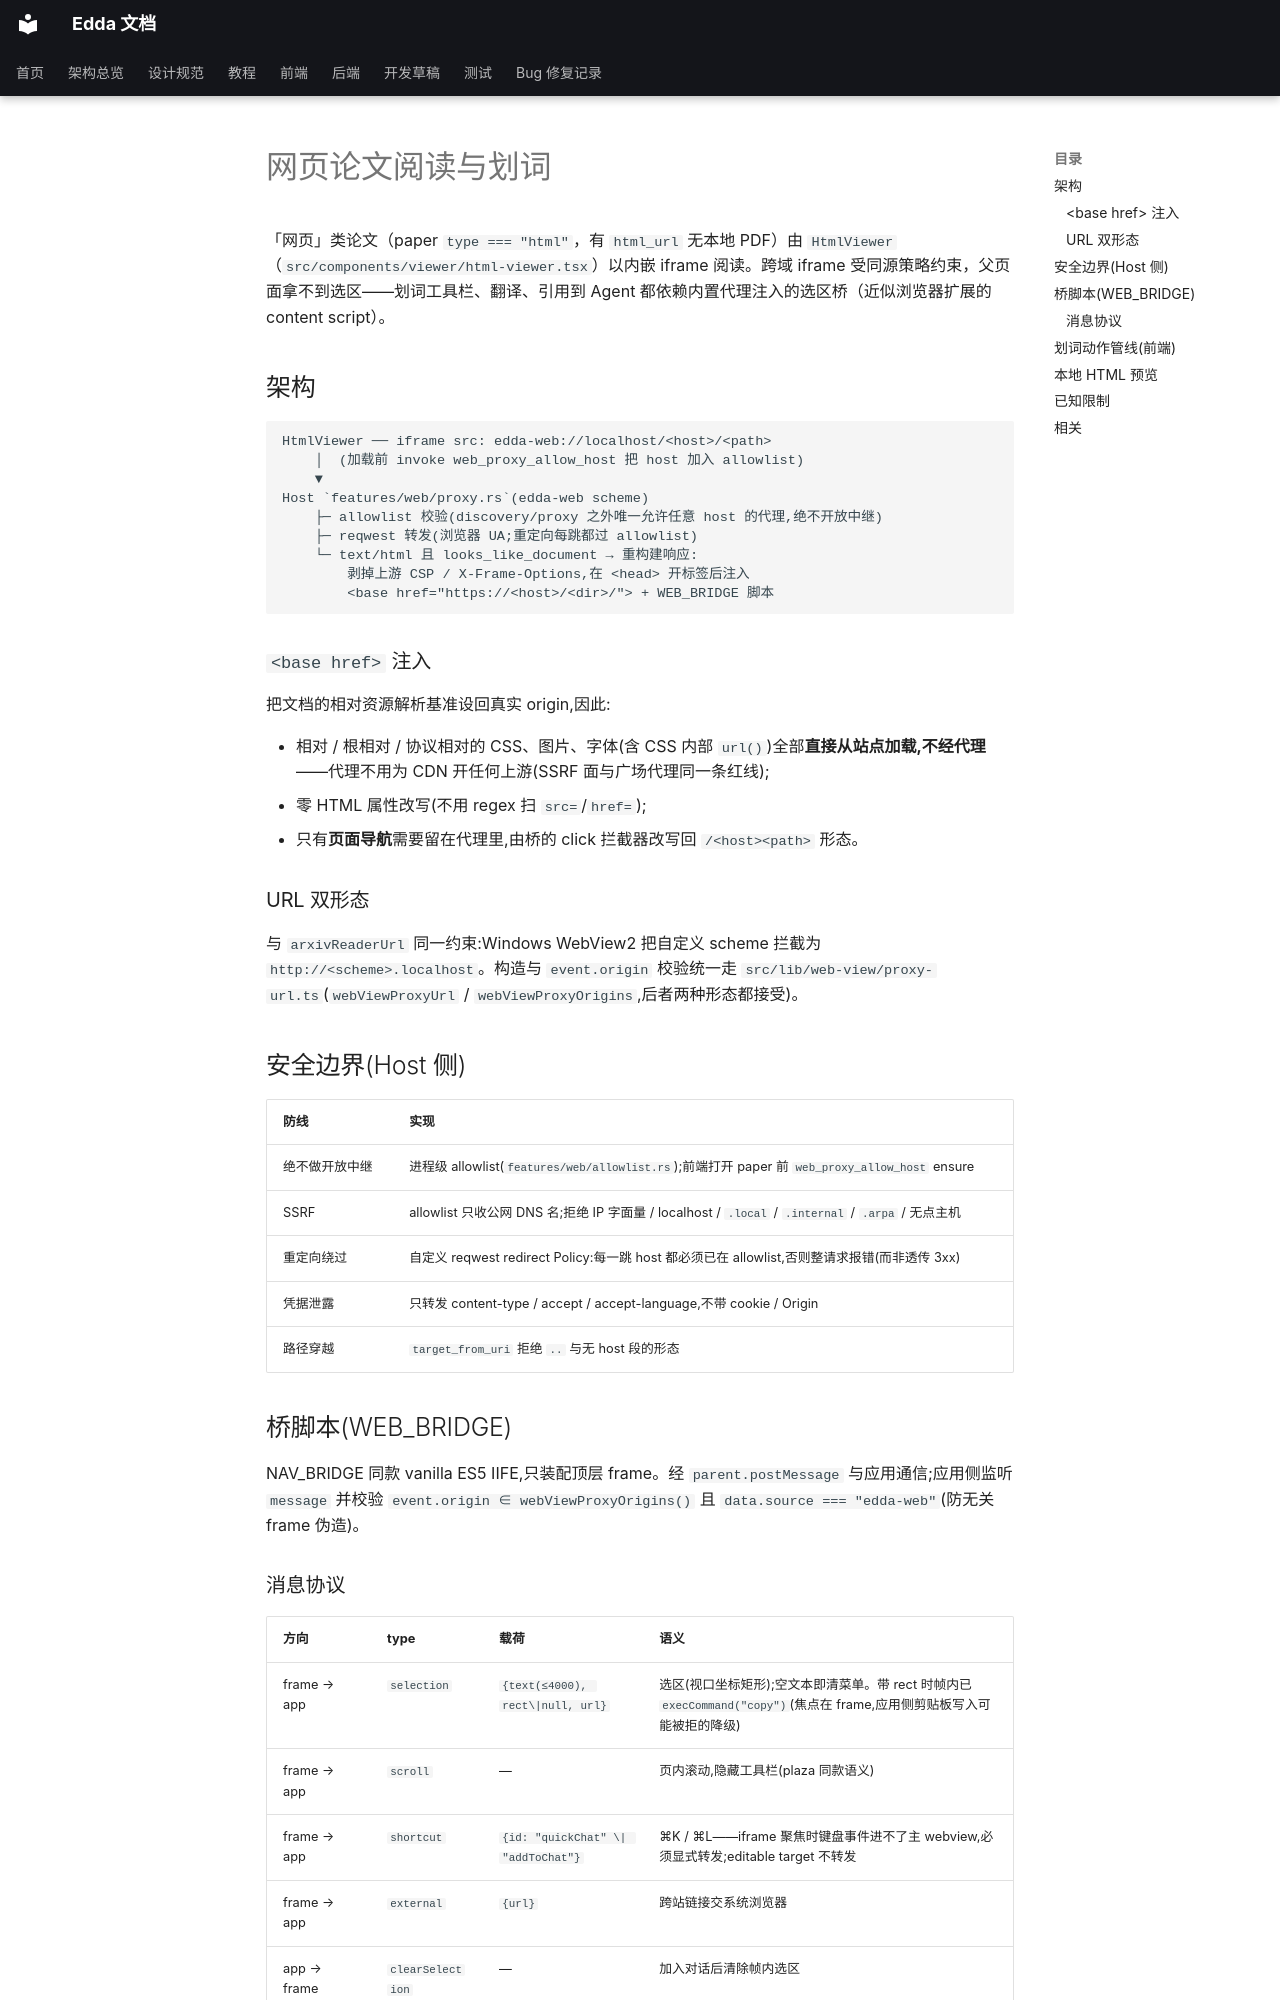

repository: Becomingw/Margin-Next · page: frontend/web-view/index.html · generator: mkdocs

# 网页论文阅读与划词

「网页」类论文（paper `type === "html"`，有 `html_url` 无本地 PDF）由 `HtmlViewer`（`src/components/viewer/html-viewer.tsx`）以内嵌 iframe 阅读。跨域 iframe 受同源策略约束，父页面拿不到选区——划词工具栏、翻译、引用到 Agent 都依赖内置代理注入的选区桥（近似浏览器扩展的 content script）。

## 架构

```text
HtmlViewer ── iframe src: edda-web://localhost/<host>/<path>
    │  (加载前 invoke web_proxy_allow_host 把 host 加入 allowlist)
    ▼
Host `features/web/proxy.rs`(edda-web scheme)
    ├─ allowlist 校验(discovery/proxy 之外唯一允许任意 host 的代理,绝不开放中继)
    ├─ reqwest 转发(浏览器 UA;重定向每跳都过 allowlist)
    └─ text/html 且 looks_like_document → 重构建响应:
        剥掉上游 CSP / X-Frame-Options,在 <head> 开标签后注入
        <base href="https://<host>/<dir>/"> + WEB_BRIDGE 脚本
```

### `<base href>` 注入

把文档的相对资源解析基准设回真实 origin,因此:

- 相对 / 根相对 / 协议相对的 CSS、图片、字体(含 CSS 内部 `url()`)全部**直接从站点加载,不经代理**——代理不用为 CDN 开任何上游(SSRF 面与广场代理同一条红线);
- 零 HTML 属性改写(不用 regex 扫 `src=`/`href=`);
- 只有**页面导航**需要留在代理里,由桥的 click 拦截器改写回 `/<host><path>` 形态。

### URL 双形态

与 `arxivReaderUrl` 同一约束:Windows WebView2 把自定义 scheme 拦截为 `http://<scheme>.localhost`。构造与 `event.origin` 校验统一走 `src/lib/web-view/proxy-url.ts`(`webViewProxyUrl` / `webViewProxyOrigins`,后者两种形态都接受)。

## 安全边界(Host 侧)

| 防线 | 实现 |
|---|---|
| 绝不做开放中继 | 进程级 allowlist(`features/web/allowlist.rs`);前端打开 paper 前 `web_proxy_allow_host` ensure |
| SSRF | allowlist 只收公网 DNS 名;拒绝 IP 字面量 / localhost / `.local` / `.internal` / `.arpa` / 无点主机 |
| 重定向绕过 | 自定义 reqwest redirect Policy:每一跳 host 都必须已在 allowlist,否则整请求报错(而非透传 3xx) |
| 凭据泄露 | 只转发 content-type / accept / accept-language,不带 cookie / Origin |
| 路径穿越 | `target_from_uri` 拒绝 `..` 与无 host 段的形态 |

## 桥脚本(WEB_BRIDGE)

NAV_BRIDGE 同款 vanilla ES5 IIFE,只装配顶层 frame。经 `parent.postMessage` 与应用通信;应用侧监听 `message` 并校验 `event.origin ∈ webViewProxyOrigins()` 且 `data.source === "edda-web"`(防无关 frame 伪造)。
